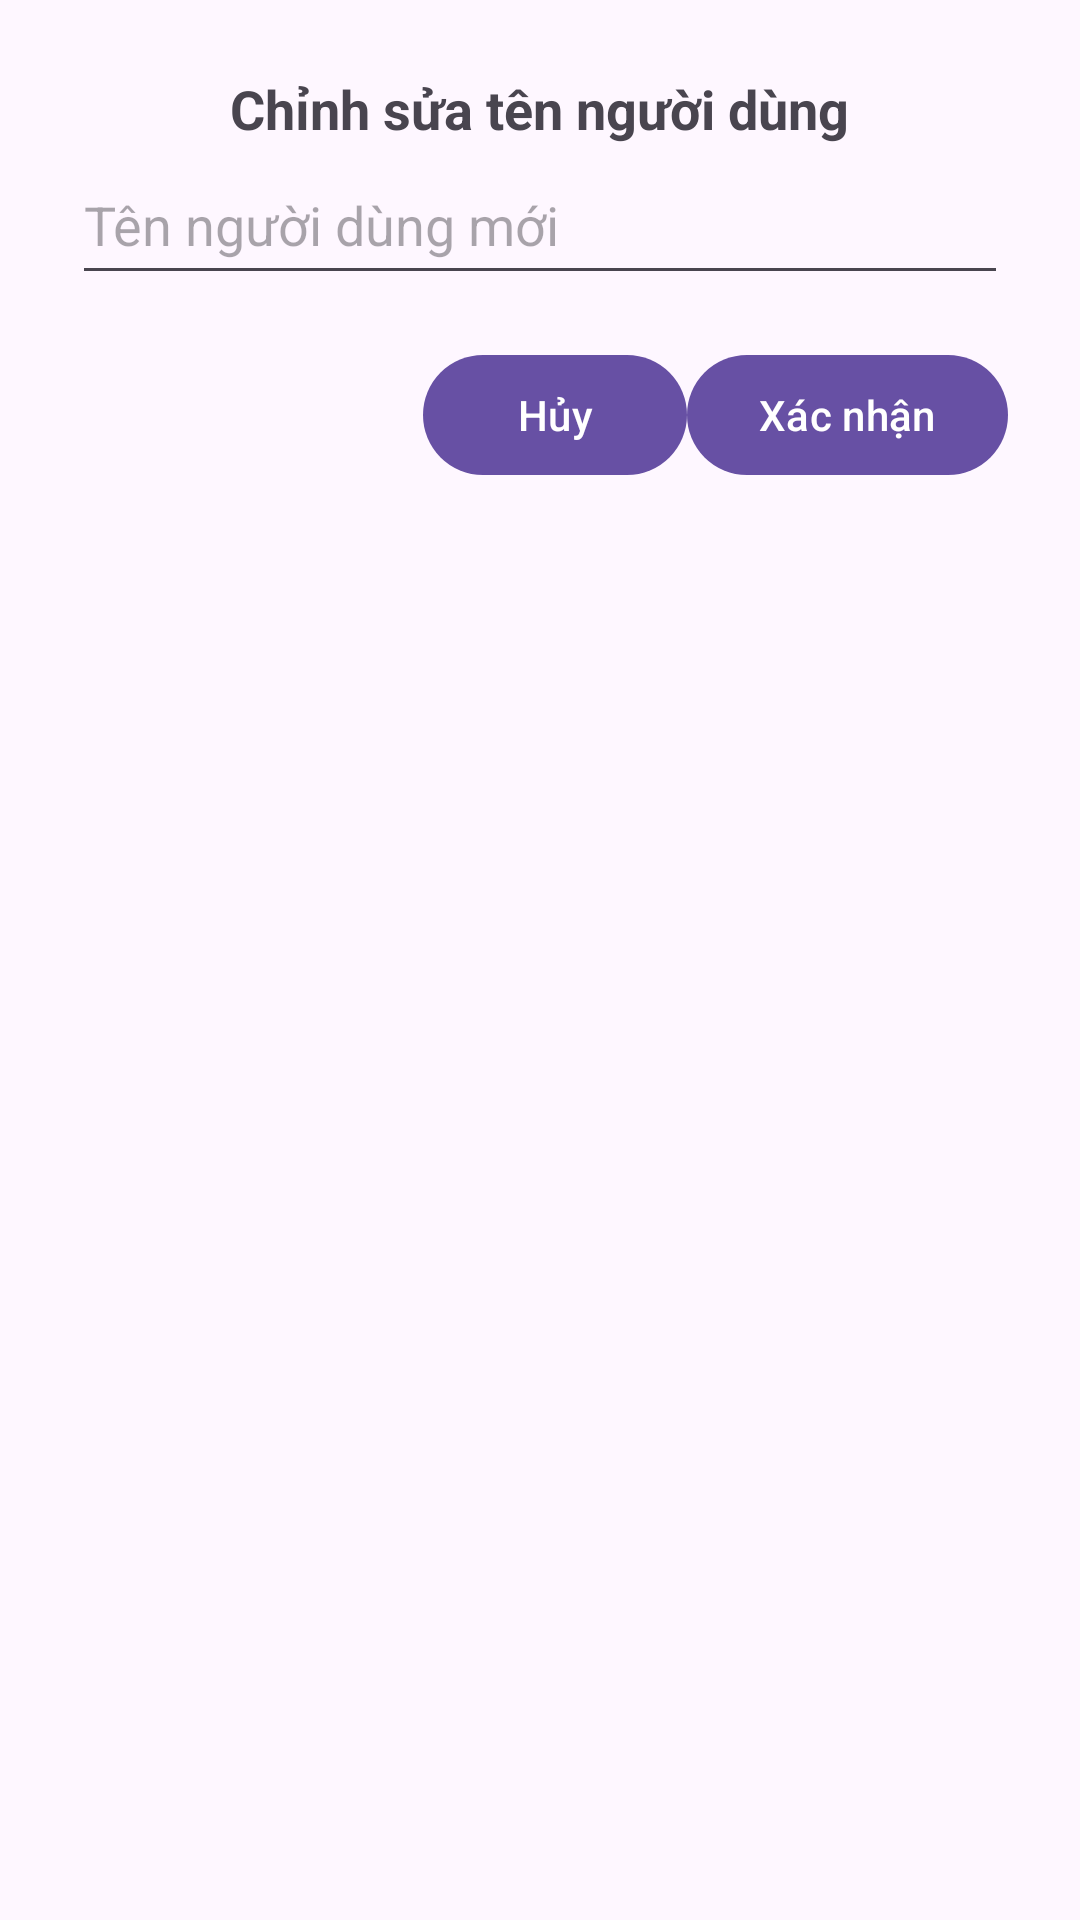

Write the Android layout XML for this screen, with the resource values it uses.
<!-- AndroidManifest.xml: application theme Theme.Tuibikho -->
<!-- res/layout/dialog_edit_username.xml -->
<?xml version="1.0" encoding="utf-8"?>
<LinearLayout xmlns:android="http://schemas.android.com/apk/res/android"
    android:layout_width="match_parent"
    android:layout_height="wrap_content"
    android:orientation="vertical"
    android:padding="24dp">

    <TextView
        android:layout_width="wrap_content"
        android:layout_height="wrap_content"
        android:text="@string/edit_username"
        android:textStyle="bold"
        android:textSize="18sp"
        android:layout_gravity="center_horizontal"/>

    <EditText
        android:id="@+id/edtNewUsername"
        android:layout_width="match_parent"
        android:layout_height="50dp"
        android:hint="@string/new_username"/>

    <LinearLayout
        android:layout_width="match_parent"
        android:layout_height="wrap_content"
        android:orientation="horizontal"
        android:gravity="end"
        android:layout_marginTop="16dp">
        <Button
            android:id="@+id/btnCancelEdit"
            android:layout_width="wrap_content"
            android:layout_height="wrap_content"
            android:text="@string/action_cancel"/>
        <Button
            android:id="@+id/btnConfirmEdit"
            android:layout_width="wrap_content"
            android:layout_height="wrap_content"
            android:text="@string/action_confirm"/>
    </LinearLayout>
</LinearLayout>
<!-- resources referenced by this layout -->
<resources>
  <string name="action_cancel">Hủy</string>
  <string name="action_confirm">Xác nhận</string>
  <string name="edit_username">Chỉnh sửa tên người dùng</string>
  <string name="new_username">Tên người dùng mới</string>
  <style name="Theme.Tuibikho" parent="Base.Theme.Tuibikho" />
  <style name="Base.Theme.Tuibikho" parent="Theme.Material3.DayNight.NoActionBar">
          
          
      </style>
</resources>
